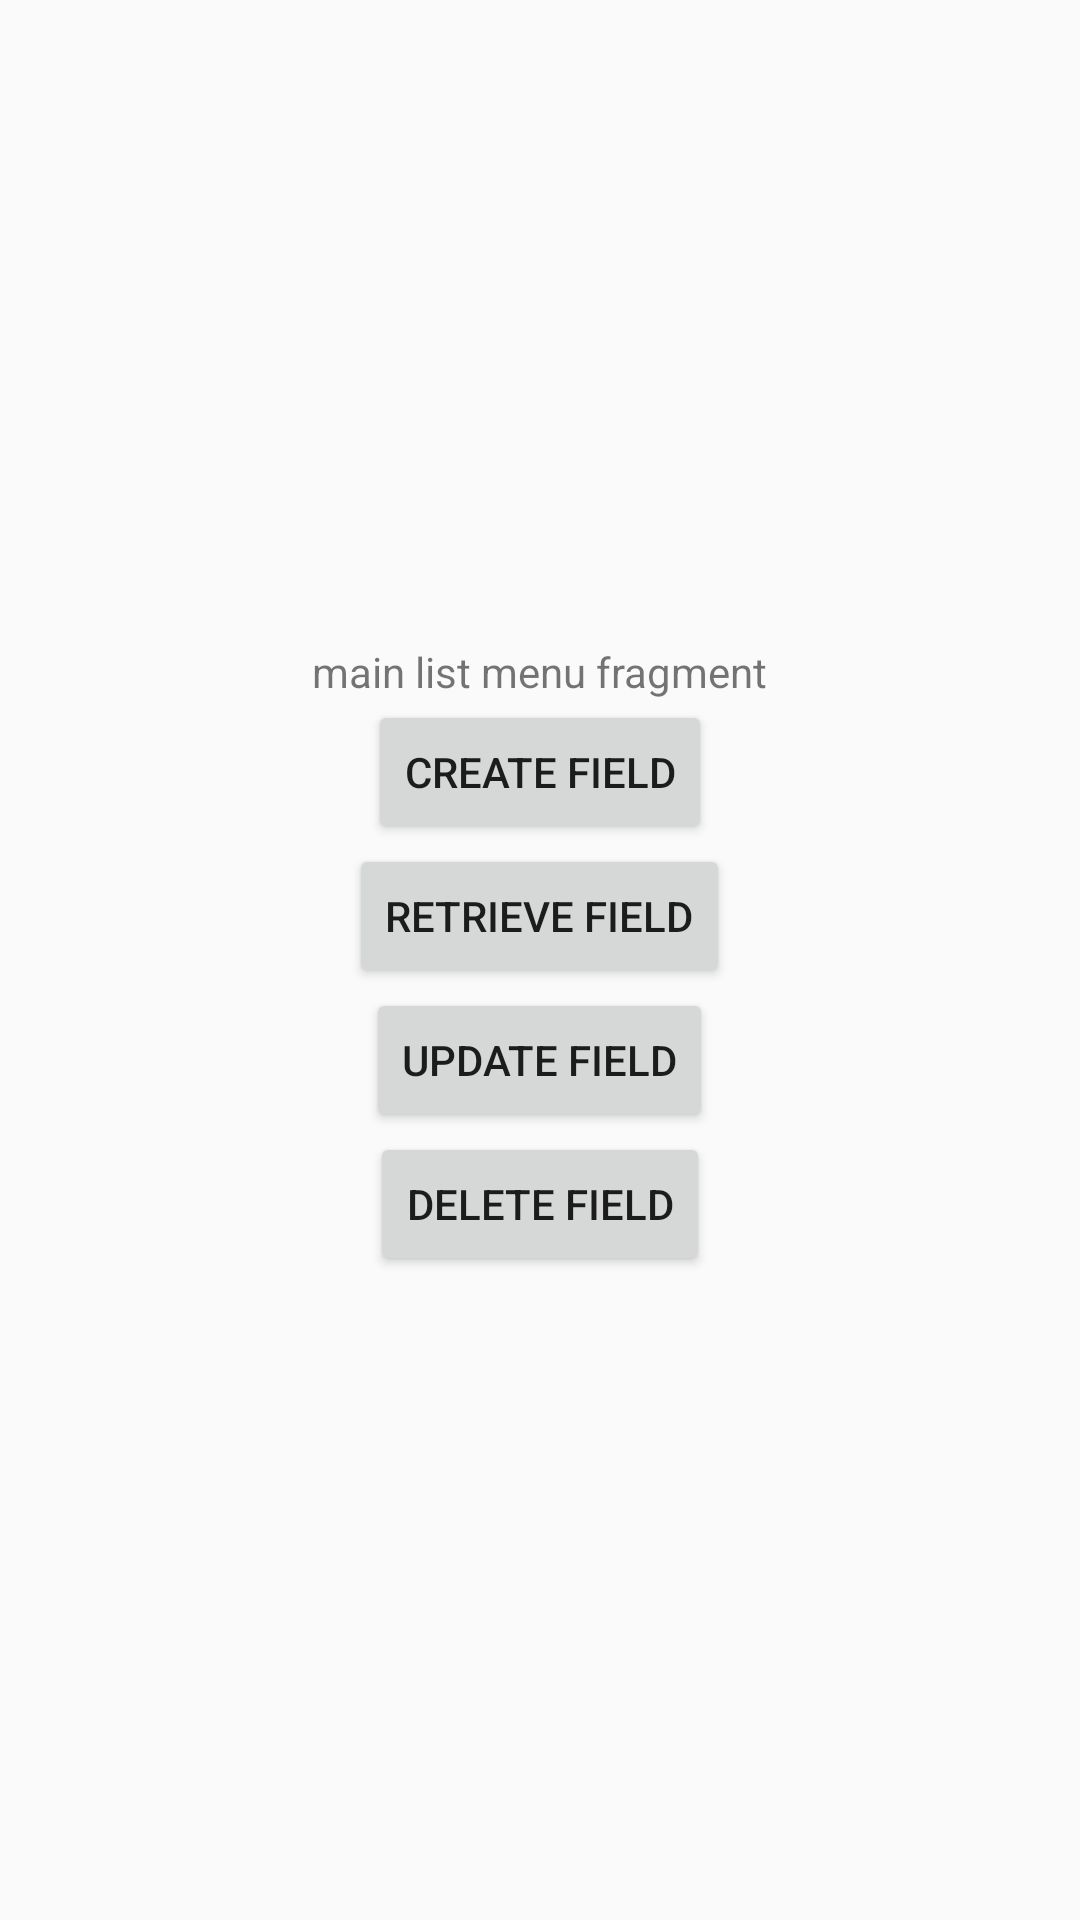

Produce the Android XML layout that renders to this screen, including the resource entries it uses.
<!-- AndroidManifest.xml: application theme AppTheme -->
<!-- res/layout/fragment_menu.xml -->
<?xml version="1.0" encoding="utf-8"?>
<FrameLayout xmlns:android="http://schemas.android.com/apk/res/android"
    xmlns:tools="http://schemas.android.com/tools"
    android:layout_width="match_parent"
    android:layout_height="match_parent"
    tools:context=".MenuFragment">


    <LinearLayout
        android:layout_width="match_parent"
        android:layout_height="match_parent"
        android:orientation="vertical"
        android:gravity="center">

        <TextView
            android:layout_width="wrap_content"
            android:layout_height="wrap_content"
            android:text="main list menu fragment" />


        <Button
            android:layout_width="wrap_content"
            android:layout_height="wrap_content"
            android:text="Create Field"
            android:id="@+id/createButton"/>

        <Button
            android:layout_width="wrap_content"
            android:layout_height="wrap_content"
            android:text="Retrieve Field"
            android:id="@+id/retrieveButton"/>

        <Button
            android:layout_width="wrap_content"
            android:layout_height="wrap_content"
            android:text="Update Field"
            android:id="@+id/updateButton"/>

        <Button
            android:layout_width="wrap_content"
            android:layout_height="wrap_content"
            android:text="Delete Field"
            android:id="@+id/deleteButton"/>

    </LinearLayout>


</FrameLayout>
<!-- resources referenced by this layout -->
<resources>
  <style name="AppTheme" parent="Theme.AppCompat.Light.DarkActionBar">
          <item name="colorPrimary">@color/colorPrimary</item>
          <item name="colorPrimaryDark">@color/colorPrimaryDark</item>
          <item name="colorAccent">@color/colorAccent</item>
      </style>
  <color name="colorPrimary">#aa0000</color>
  <color name="colorPrimaryDark">#880000</color>
  <color name="colorAccent">#333</color>
</resources>
